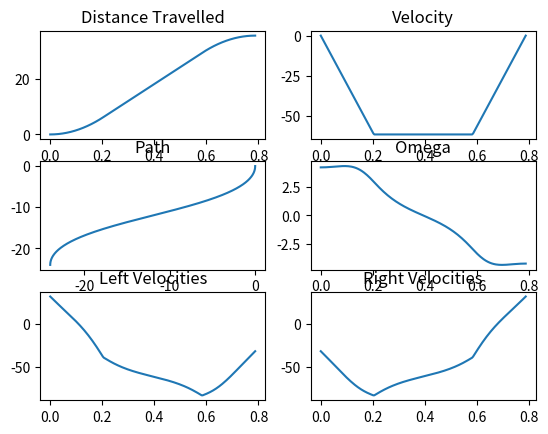

This figure's Python source:
import matplotlib.pyplot as plt
import numpy as np

class HermiteSplinePath:
    def __init__(self, curr, target, curr_tangent, target_tangent):
        """
        Initializes the Hermite spline path.

        :param curr: (x, y) coordinates of the current point
        :param target: (x, y) coordinates of the target point
        :param curr_tangent: (dx, dy) tangent vector at the current point
        :param target_tangent: (dx, dy) tangent vector at the target point
        """
        self.curr = curr
        self.target = target
        self.curr_tangent = curr_tangent
        self.target_tangent = target_tangent

    def h1(self, t):
        return 2 * t**3 - 3 * t**2 + 1

    def h2(self, t):
        return -2 * t**3 + 3 * t**2

    def h3(self, t):
        return t**3 - 2 * t**2 + t

    def h4(self, t):
        return t**3 - t**2

    def h1_prime(self, t):
        return 6 * t**2 - 6 * t

    def h2_prime(self, t):
        return -6 * t**2 + 6 * t

    def h3_prime(self, t):
        return 3 * t**2 - 4 * t + 1

    def h4_prime(self, t):
        return 3 * t**2 - 2 * t

    def h1_prime2(self, t):
        return 12 * t - 6

    def h2_prime2(self, t):
        return -12 * t + 6

    def h3_prime2(self, t):
        return 6 * t - 4

    def h4_prime2(self, t):
        return 6 * t - 2

    def position(self, t):
        """
        Computes the (x, y) position on the spline at parameter t.
        :param t: Parameter in [0, 1]
        :return: (x, y) tuple
        """
        x = (
            self.h1(t) * self.curr[0] +
            self.h2(t) * self.target[0] +
            self.h3(t) * self.curr_tangent[0] +
            self.h4(t) * self.target_tangent[0]
        )
        y = (
            self.h1(t) * self.curr[1] +
            self.h2(t) * self.target[1] +
            self.h3(t) * self.curr_tangent[1] +
            self.h4(t) * self.target_tangent[1]
        )
        dx,dy,_ = self.derivatives(t)
        theta = (
          np.arctan2(dy, dx)
        )
        return x, y, theta

    def derivatives(self, t):
        """
        Computes the derivatives (dx/dt, dy/dt) at parameter t.
        :param t: Parameter in [0, 1]
        :return: (dx/dt, dy/dt) tuple
        """
        dx = (
            self.h1_prime(t) * self.curr[0] +
            self.h2_prime(t) * self.target[0] +
            self.h3_prime(t) * self.curr_tangent[0] +
            self.h4_prime(t) * self.target_tangent[0]
        )
        dy = (
            self.h1_prime(t) * self.curr[1] +
            self.h2_prime(t) * self.target[1] +
            self.h3_prime(t) * self.curr_tangent[1] +
            self.h4_prime(t) * self.target_tangent[1]
        )
        dx2, dy2 = self.second_derivatives(t)
        omega = (dy2 * dx - dy * dx2) / ((1 + (dy/dx)**2) * dx**2)
        return dx, dy, omega

    def second_derivatives(self, t):
        """
        Computes the second derivatives (d2x/dt2, d2y/dt2) at parameter t.
        :param t: Parameter in [0, 1]
        :return: (d2x/dt2, d2y/dt2) tuple
        """
        dx2 = (
            self.h1_prime2(t) * self.curr[0] +
            self.h2_prime2(t) * self.target[0] +
            self.h3_prime2(t) * self.curr_tangent[0] +
            self.h4_prime2(t) * self.target_tangent[0]
        )
        dy2 = (
            self.h1_prime2(t) * self.curr[1] +
            self.h2_prime2(t) * self.target[1] +
            self.h3_prime2(t) * self.curr_tangent[1] +
            self.h4_prime2(t) * self.target_tangent[1]
        )
        return dx2, dy2

def dist_between(x1, y1, x2, y2):
  return np.hypot(x2-x1, y2-y1)

def lerp(start, end, step):
  return start + (end-start) * step

def generate_motion_profile(max_acceleration, max_velocity, distance, track_width, path, forward):
  # Calculate the time it takes to accelerate to max velocity
  acceleration_dt = max_velocity / max_acceleration

  # If we can't accelerate to max velocity in the given distance, we'll accelerate as much as possible
  halfway_distance = distance / 2
  acceleration_distance = 0.5 * max_acceleration * acceleration_dt ** 2

  if (acceleration_distance > halfway_distance):
    acceleration_dt = np.sqrt(halfway_distance / (0.5 * max_acceleration))

  acceleration_distance = 0.5 * max_acceleration * acceleration_dt ** 2

  # recalculate max velocity based on the time we have to accelerate and decelerate
  max_velocity = max_acceleration * acceleration_dt

  # we decelerate at the same rate as we accelerate
  deceleration_dt = acceleration_dt

  # calculate the time that we're at max velocity
  cruise_distance = distance - 2 * acceleration_distance
  cruise_dt = cruise_distance / max_velocity
  deceleration_time = acceleration_dt + cruise_dt

  # check if we're still in the motion profile
  entire_dt = acceleration_dt + cruise_dt + deceleration_dt

  t = np.linspace(0, entire_dt, 200)

  dist_arr = []
  vel_arr = []

  side_vel_arr = []
  omega_arr = []
  position_arr = []

  for elapsed_time in t:

    curr_dist = 0

    # Distance Calculations
    if (elapsed_time > entire_dt):
      curr_dist = distance
    # if we're accelerating
    elif (elapsed_time < acceleration_dt):
      # use the kinematic equation for acceleration
      curr_dist = 0.5 * max_acceleration * elapsed_time ** 2
    # if we're cruising
    elif (elapsed_time < deceleration_time):
      acceleration_distance = 0.5 * max_acceleration * acceleration_dt ** 2
      cruise_current_dt = elapsed_time - acceleration_dt
      # use the kinematic equation for constant velocity
      curr_dist = acceleration_distance + max_velocity * cruise_current_dt
    # if we're decelerating
    else:
      acceleration_distance = 0.5 * max_acceleration * acceleration_dt ** 2
      cruise_distance = max_velocity * cruise_dt
      # use the kinematic equations to calculate the instantaneous desired position
      curr_dist = acceleration_distance + cruise_distance + max_velocity * (elapsed_time - deceleration_time) - 0.5 * max_acceleration * (elapsed_time - deceleration_time) ** 2
    
    dist_arr.append(curr_dist)
    
    velocity = 0

    # Velocity Calculations
    if elapsed_time < acceleration_dt:
      velocity = lerp(0, max_velocity, elapsed_time/acceleration_dt)
    elif elapsed_time > acceleration_dt and elapsed_time < acceleration_dt + cruise_dt:
      velocity = max_velocity
    else:
      velocity = lerp(max_velocity, 0, (elapsed_time-(acceleration_dt + cruise_dt))/acceleration_dt)
    
    if (forward == False):
       velocity = -velocity

    vel_arr.append(velocity)
    
    # Angular Calculations
    x,y,theta = path.position(curr_dist/total_dist)
    dx_ds, dy_ds, omega = path.derivatives(curr_dist/total_dist)
    # omega = np.arctan2(dy_ds, dx_ds) * velocity

    if (forward == False):
       omega = -omega

    omega_arr.append(omega)
    position_arr.append((x,y,theta))

    left_vel = velocity - (omega * track_width / 2)
    right_vel = velocity + (omega * track_width / 2)

    if (forward == False):
      side_vel_arr.append((right_vel, left_vel))
    else:
      side_vel_arr.append((left_vel, right_vel))

  
  return [t, dist_arr, vel_arr, omega_arr, side_vel_arr, position_arr]

forward = False

curr = [0, 0, np.radians(90)]
target = [-24, -24, np.radians(90)]

if forward == False:
  curr[2] = np.radians(360) - curr[2]
  target[2] = np.radians(360) - target[2]

dist = np.hypot(target[0]-curr[0], target[1]-curr[1])

curr_tangent = (np.cos(curr[2]) * dist, np.sin(curr[2]) * dist)
target_tangent = (np.cos(target[2]) * dist, np.sin(target[2]) * dist)

path = HermiteSplinePath((curr[0], curr[1]), (target[0], target[1]), curr_tangent, target_tangent)

curr_pos = [curr[0], curr[1]]

t = np.linspace(0, 1, 300)
x_vals,y_vals,theta_vals = path.position(t)

total_dist = 0 
for val in t:
    x,y,theta = path.position(val)
    total_dist += dist_between(curr_pos[0], curr_pos[1], x, y)
    curr_pos = [x, y]

DESIRED_VOLTAGE = 120
MAX_VOLTAGE = 127
WHEEL_DIAMETER = 2.75
RPM = 450
TRACK_WIDTH = 15

max_acceleration = 300 # arbitrary constant
max_velocity = (DESIRED_VOLTAGE/MAX_VOLTAGE) * np.pi * WHEEL_DIAMETER * (RPM / 60.0)

print(max_velocity, max_acceleration)

t, dist_arr, vel_arr, omega_arr, side_vel_arr, position_arr = generate_motion_profile(max_acceleration, max_velocity, total_dist, TRACK_WIDTH, path, forward)

figure, axis = plt.subplots(3, 2)

# plt.subplots_adjust(vspace=2)

axis[0][1].plot(t, vel_arr)
axis[0][1].set_title("Velocity")

axis[0][0].plot(t, dist_arr)
axis[0][0].set_title("Distance Travelled")

axis[1][0].plot(x_vals, y_vals)
axis[1][0].set_title("Path")

axis[1][1].plot(t, omega_arr)
axis[1][1].set_title("Omega")

left_vels, right_vels = zip(*side_vel_arr)

axis[2][0].plot(t, left_vels)
axis[2][0].set_title("Left Velocities")

axis[2][1].plot(t, right_vels)
axis[2][1].set_title("Right Velocities")

plt.show()
